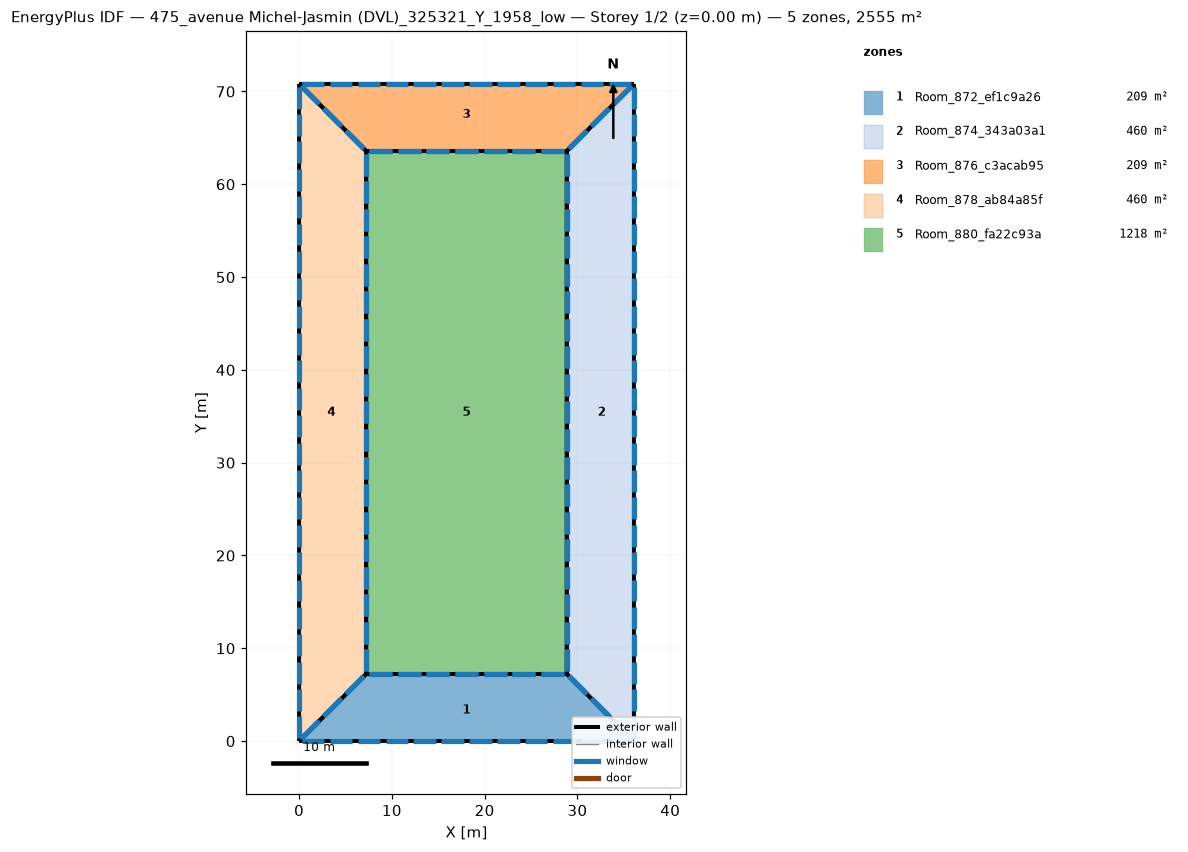
=== STOREY PLAN SPEC (per zone: floor XY polygon, exterior-wall plan segments, windows/doors) ===
zone 1: Room_872_ef1c9a26  (208.7 m²)
  floor: (28.85, 7.23) (36.09, 0.00) (0.00, 0.00) (7.23, 7.23)
  exterior wall: (28.85, 7.23) – (7.23, 7.23)  [21.6 m]
    window: (28.54, 7.23) – (26.07, 7.23)  [4.9 m²]
    window: (25.46, 7.23) – (22.98, 7.23)  [4.9 m²]
    window: (22.37, 7.23) – (19.90, 7.23)  [4.9 m²]
    window: (19.28, 7.23) – (16.81, 7.23)  [4.9 m²]
    window: (16.19, 7.23) – (13.72, 7.23)  [4.9 m²]
    window: (13.10, 7.23) – (10.63, 7.23)  [4.9 m²]
    window: (10.01, 7.23) – (7.54, 7.23)  [4.9 m²]
  exterior wall: (7.23, 7.23) – (0.00, 0.00)  [10.2 m]
    window: (6.99, 6.99) – (5.06, 5.06)  [5.5 m²]
    window: (4.58, 4.58) – (2.65, 2.65)  [5.5 m²]
    window: (2.17, 2.17) – (0.24, 0.24)  [5.5 m²]
  exterior wall: (36.09, 0.00) – (28.85, 7.23)  [10.2 m]
    window: (35.84, 0.24) – (33.92, 2.17)  [5.5 m²]
    window: (33.43, 2.65) – (31.50, 4.58)  [5.5 m²]
    window: (31.02, 5.06) – (29.09, 6.99)  [5.5 m²]
  exterior wall: (0.00, 0.00) – (36.09, 0.00)  [36.1 m]
    window: (0.30, 0.00) – (2.71, 0.00)  [4.8 m²]
    window: (3.31, 0.00) – (5.71, 0.00)  [4.8 m²]
    window: (30.37, 0.00) – (32.78, 0.00)  [4.8 m²]
    window: (33.38, 0.00) – (35.78, 0.00)  [4.8 m²]
    window: (6.31, 0.00) – (8.72, 0.00)  [4.8 m²]
    window: (9.32, 0.00) – (11.73, 0.00)  [4.8 m²]
    window: (12.33, 0.00) – (14.73, 0.00)  [4.8 m²]
    window: (15.34, 0.00) – (17.74, 0.00)  [4.8 m²]
    window: (18.34, 0.00) – (20.75, 0.00)  [4.8 m²]
    window: (21.35, 0.00) – (23.76, 0.00)  [4.8 m²]
    window: (24.36, 0.00) – (26.76, 0.00)  [4.8 m²]
    window: (27.36, 0.00) – (29.77, 0.00)  [4.8 m²]
zone 2: Room_874_343a03a1  (459.9 m²)
  floor: (36.09, 70.82) (36.09, 0.00) (28.85, 7.23) (28.85, 63.58)
  exterior wall: (28.85, 7.23) – (36.09, 0.00)  [10.2 m]
    window: (29.09, 6.99) – (31.02, 5.06)  [5.5 m²]
    window: (31.50, 4.58) – (33.43, 2.65)  [5.5 m²]
    window: (33.92, 2.17) – (35.84, 0.24)  [5.5 m²]
  exterior wall: (28.85, 63.58) – (28.85, 7.23)  [56.4 m]
    window: (28.85, 63.29) – (28.85, 60.91)  [4.7 m²]
    window: (28.85, 60.32) – (28.85, 57.95)  [4.7 m²]
    window: (28.85, 33.63) – (28.85, 31.26)  [4.7 m²]
    window: (28.85, 30.66) – (28.85, 28.29)  [4.7 m²]
    window: (28.85, 27.70) – (28.85, 25.32)  [4.7 m²]
    window: (28.85, 24.73) – (28.85, 22.36)  [4.7 m²]
    window: (28.85, 21.77) – (28.85, 19.39)  [4.7 m²]
    window: (28.85, 18.80) – (28.85, 16.43)  [4.7 m²]
    window: (28.85, 15.83) – (28.85, 13.46)  [4.7 m²]
    window: (28.85, 12.87) – (28.85, 10.49)  [4.7 m²]
    window: (28.85, 9.90) – (28.85, 7.53)  [4.7 m²]
    window: (28.85, 57.36) – (28.85, 54.98)  [4.7 m²]
    window: (28.85, 54.39) – (28.85, 52.02)  [4.7 m²]
    window: (28.85, 51.42) – (28.85, 49.05)  [4.7 m²]
    window: (28.85, 48.46) – (28.85, 46.09)  [4.7 m²]
    window: (28.85, 45.49) – (28.85, 43.12)  [4.7 m²]
    window: (28.85, 42.53) – (28.85, 40.15)  [4.7 m²]
    window: (28.85, 39.56) – (28.85, 37.19)  [4.7 m²]
    window: (28.85, 36.59) – (28.85, 34.22)  [4.7 m²]
  exterior wall: (36.09, 70.82) – (28.85, 63.58)  [10.2 m]
    window: (35.84, 70.58) – (33.92, 68.65)  [5.5 m²]
    window: (33.43, 68.16) – (31.50, 66.24)  [5.5 m²]
    window: (31.02, 65.75) – (29.09, 63.83)  [5.5 m²]
  exterior wall: (36.09, 0.00) – (36.09, 70.82)  [70.8 m]
    window: (36.09, 0.30) – (36.09, 2.66)  [4.7 m²]
    window: (36.09, 3.25) – (36.09, 5.61)  [4.7 m²]
    window: (36.09, 29.80) – (36.09, 32.16)  [4.7 m²]
    window: (36.09, 32.75) – (36.09, 35.11)  [4.7 m²]
    window: (36.09, 35.70) – (36.09, 38.06)  [4.7 m²]
    window: (36.09, 38.65) – (36.09, 41.01)  [4.7 m²]
    window: (36.09, 41.60) – (36.09, 43.97)  [4.7 m²]
    window: (36.09, 44.56) – (36.09, 46.92)  [4.7 m²]
    window: (36.09, 47.51) – (36.09, 49.87)  [4.7 m²]
    window: (36.09, 50.46) – (36.09, 52.82)  [4.7 m²]
    window: (36.09, 53.41) – (36.09, 55.77)  [4.7 m²]
    window: (36.09, 56.36) – (36.09, 58.72)  [4.7 m²]
    window: (36.09, 6.20) – (36.09, 8.56)  [4.7 m²]
    window: (36.09, 59.31) – (36.09, 61.67)  [4.7 m²]
    window: (36.09, 62.26) – (36.09, 64.62)  [4.7 m²]
    window: (36.09, 65.21) – (36.09, 67.57)  [4.7 m²]
    window: (36.09, 68.16) – (36.09, 70.52)  [4.7 m²]
    window: (36.09, 9.15) – (36.09, 11.51)  [4.7 m²]
    window: (36.09, 12.10) – (36.09, 14.46)  [4.7 m²]
    window: (36.09, 15.05) – (36.09, 17.41)  [4.7 m²]
    window: (36.09, 18.00) – (36.09, 20.36)  [4.7 m²]
    window: (36.09, 20.95) – (36.09, 23.31)  [4.7 m²]
    window: (36.09, 23.90) – (36.09, 26.26)  [4.7 m²]
    window: (36.09, 26.85) – (36.09, 29.21)  [4.7 m²]
zone 3: Room_876_c3acab95  (208.7 m²)
  floor: (36.09, 70.82) (28.85, 63.58) (7.23, 63.58) (0.00, 70.82)
  exterior wall: (28.85, 63.58) – (36.09, 70.82)  [10.2 m]
    window: (29.09, 63.83) – (31.02, 65.75)  [5.5 m²]
    window: (31.50, 66.24) – (33.43, 68.16)  [5.5 m²]
    window: (33.92, 68.65) – (35.84, 70.58)  [5.5 m²]
  exterior wall: (7.23, 63.58) – (28.85, 63.58)  [21.6 m]
    window: (7.54, 63.58) – (10.01, 63.58)  [4.9 m²]
    window: (10.63, 63.58) – (13.10, 63.58)  [4.9 m²]
    window: (13.72, 63.58) – (16.19, 63.58)  [4.9 m²]
    window: (16.81, 63.58) – (19.28, 63.58)  [4.9 m²]
    window: (19.90, 63.58) – (22.37, 63.58)  [4.9 m²]
    window: (22.98, 63.58) – (25.46, 63.58)  [4.9 m²]
    window: (26.07, 63.58) – (28.54, 63.58)  [4.9 m²]
  exterior wall: (0.00, 70.82) – (7.23, 63.58)  [10.2 m]
    window: (0.24, 70.58) – (2.17, 68.65)  [5.5 m²]
    window: (2.65, 68.16) – (4.58, 66.24)  [5.5 m²]
    window: (5.06, 65.75) – (6.99, 63.83)  [5.5 m²]
  exterior wall: (36.09, 70.82) – (0.00, 70.82)  [36.1 m]
    window: (35.78, 70.82) – (33.38, 70.82)  [4.8 m²]
    window: (32.78, 70.82) – (30.37, 70.82)  [4.8 m²]
    window: (5.71, 70.82) – (3.31, 70.82)  [4.8 m²]
    window: (2.71, 70.82) – (0.30, 70.82)  [4.8 m²]
    window: (29.77, 70.82) – (27.36, 70.82)  [4.8 m²]
    window: (26.76, 70.82) – (24.36, 70.82)  [4.8 m²]
    window: (23.76, 70.82) – (21.35, 70.82)  [4.8 m²]
    window: (20.75, 70.82) – (18.34, 70.82)  [4.8 m²]
    window: (17.74, 70.82) – (15.34, 70.82)  [4.8 m²]
    window: (14.73, 70.82) – (12.33, 70.82)  [4.8 m²]
    window: (11.73, 70.82) – (9.32, 70.82)  [4.8 m²]
    window: (8.72, 70.82) – (6.31, 70.82)  [4.8 m²]
zone 4: Room_878_ab84a85f  (459.9 m²)
  floor: (0.00, 70.82) (7.23, 63.58) (7.23, 7.23) (0.00, 0.00)
  exterior wall: (7.23, 63.58) – (0.00, 70.82)  [10.2 m]
    window: (6.99, 63.83) – (5.06, 65.75)  [5.5 m²]
    window: (4.58, 66.24) – (2.65, 68.16)  [5.5 m²]
    window: (2.17, 68.65) – (0.24, 70.58)  [5.5 m²]
  exterior wall: (-0.00, 0.00) – (7.23, 7.23)  [10.2 m]
    window: (0.24, 0.24) – (2.17, 2.17)  [5.5 m²]
    window: (2.65, 2.65) – (4.58, 4.58)  [5.5 m²]
    window: (5.06, 5.06) – (6.99, 6.99)  [5.5 m²]
  exterior wall: (7.23, 7.23) – (7.23, 63.58)  [56.4 m]
    window: (7.23, 7.53) – (7.23, 9.90)  [4.7 m²]
    window: (7.23, 10.49) – (7.23, 12.87)  [4.7 m²]
    window: (7.23, 37.19) – (7.23, 39.56)  [4.7 m²]
    window: (7.23, 40.15) – (7.23, 42.53)  [4.7 m²]
    window: (7.23, 43.12) – (7.23, 45.49)  [4.7 m²]
    window: (7.23, 46.09) – (7.23, 48.46)  [4.7 m²]
    window: (7.23, 49.05) – (7.23, 51.42)  [4.7 m²]
    window: (7.23, 52.02) – (7.23, 54.39)  [4.7 m²]
    window: (7.23, 54.98) – (7.23, 57.36)  [4.7 m²]
    window: (7.23, 57.95) – (7.23, 60.32)  [4.7 m²]
    window: (7.23, 60.91) – (7.23, 63.29)  [4.7 m²]
    window: (7.23, 13.46) – (7.23, 15.83)  [4.7 m²]
    window: (7.23, 16.43) – (7.23, 18.80)  [4.7 m²]
    window: (7.23, 19.39) – (7.23, 21.77)  [4.7 m²]
    window: (7.23, 22.36) – (7.23, 24.73)  [4.7 m²]
    window: (7.23, 25.32) – (7.23, 27.70)  [4.7 m²]
    window: (7.23, 28.29) – (7.23, 30.66)  [4.7 m²]
    window: (7.23, 31.26) – (7.23, 33.63)  [4.7 m²]
    window: (7.23, 34.22) – (7.23, 36.59)  [4.7 m²]
  exterior wall: (0.00, 70.82) – (0.00, 0.00)  [70.8 m]
    window: (0.00, 70.52) – (0.00, 68.16)  [4.7 m²]
    window: (0.00, 67.57) – (0.00, 65.21)  [4.7 m²]
    window: (0.00, 41.01) – (0.00, 38.65)  [4.7 m²]
    window: (0.00, 38.06) – (0.00, 35.70)  [4.7 m²]
    window: (0.00, 35.11) – (0.00, 32.75)  [4.7 m²]
    window: (0.00, 32.16) – (0.00, 29.80)  [4.7 m²]
    window: (0.00, 29.21) – (0.00, 26.85)  [4.7 m²]
    window: (0.00, 26.26) – (0.00, 23.90)  [4.7 m²]
    window: (0.00, 23.31) – (0.00, 20.95)  [4.7 m²]
    window: (0.00, 20.36) – (0.00, 18.00)  [4.7 m²]
    window: (0.00, 17.41) – (0.00, 15.05)  [4.7 m²]
    window: (0.00, 14.46) – (0.00, 12.10)  [4.7 m²]
    window: (0.00, 64.62) – (0.00, 62.26)  [4.7 m²]
    window: (0.00, 11.51) – (0.00, 9.15)  [4.7 m²]
    window: (0.00, 8.56) – (0.00, 6.20)  [4.7 m²]
    window: (0.00, 5.61) – (0.00, 3.25)  [4.7 m²]
    window: (0.00, 2.66) – (0.00, 0.30)  [4.7 m²]
    window: (0.00, 61.67) – (0.00, 59.31)  [4.7 m²]
    window: (0.00, 58.72) – (0.00, 56.36)  [4.7 m²]
    window: (0.00, 55.77) – (0.00, 53.41)  [4.7 m²]
    window: (0.00, 52.82) – (0.00, 50.46)  [4.7 m²]
    window: (0.00, 49.87) – (0.00, 47.51)  [4.7 m²]
    window: (0.00, 46.92) – (0.00, 44.56)  [4.7 m²]
    window: (0.00, 43.97) – (0.00, 41.60)  [4.7 m²]
zone 5: Room_880_fa22c93a  (1218.4 m²)
  floor: (28.85, 63.58) (28.85, 7.23) (7.23, 7.23) (7.23, 63.58)
  exterior wall: (7.23, 63.58) – (7.23, 7.23)  [56.4 m]
    window: (7.23, 63.29) – (7.23, 60.91)  [4.7 m²]
    window: (7.23, 60.32) – (7.23, 57.95)  [4.7 m²]
    window: (7.23, 33.63) – (7.23, 31.26)  [4.7 m²]
    window: (7.23, 30.66) – (7.23, 28.29)  [4.7 m²]
    window: (7.23, 27.70) – (7.23, 25.32)  [4.7 m²]
    window: (7.23, 24.73) – (7.23, 22.36)  [4.7 m²]
    window: (7.23, 21.77) – (7.23, 19.39)  [4.7 m²]
    window: (7.23, 18.80) – (7.23, 16.43)  [4.7 m²]
    window: (7.23, 15.83) – (7.23, 13.46)  [4.7 m²]
    window: (7.23, 12.87) – (7.23, 10.49)  [4.7 m²]
    window: (7.23, 9.90) – (7.23, 7.53)  [4.7 m²]
    window: (7.23, 57.36) – (7.23, 54.98)  [4.7 m²]
    window: (7.23, 54.39) – (7.23, 52.02)  [4.7 m²]
    window: (7.23, 51.42) – (7.23, 49.05)  [4.7 m²]
    window: (7.23, 48.46) – (7.23, 46.09)  [4.7 m²]
    window: (7.23, 45.49) – (7.23, 43.12)  [4.7 m²]
    window: (7.23, 42.53) – (7.23, 40.15)  [4.7 m²]
    window: (7.23, 39.56) – (7.23, 37.19)  [4.7 m²]
    window: (7.23, 36.59) – (7.23, 34.22)  [4.7 m²]
  exterior wall: (28.85, 63.58) – (7.23, 63.58)  [21.6 m]
    window: (28.54, 63.58) – (26.07, 63.58)  [4.9 m²]
    window: (25.46, 63.58) – (22.98, 63.58)  [4.9 m²]
    window: (22.37, 63.58) – (19.90, 63.58)  [4.9 m²]
    window: (19.28, 63.58) – (16.81, 63.58)  [4.9 m²]
    window: (16.19, 63.58) – (13.72, 63.58)  [4.9 m²]
    window: (13.10, 63.58) – (10.63, 63.58)  [4.9 m²]
    window: (10.01, 63.58) – (7.54, 63.58)  [4.9 m²]
  exterior wall: (28.85, 7.23) – (28.85, 63.58)  [56.4 m]
    window: (28.85, 7.53) – (28.85, 9.90)  [4.7 m²]
    window: (28.85, 10.49) – (28.85, 12.87)  [4.7 m²]
    window: (28.85, 37.19) – (28.85, 39.56)  [4.7 m²]
    window: (28.85, 40.15) – (28.85, 42.53)  [4.7 m²]
    window: (28.85, 43.12) – (28.85, 45.49)  [4.7 m²]
    window: (28.85, 46.09) – (28.85, 48.46)  [4.7 m²]
    window: (28.85, 49.05) – (28.85, 51.42)  [4.7 m²]
    window: (28.85, 52.02) – (28.85, 54.39)  [4.7 m²]
    window: (28.85, 54.98) – (28.85, 57.36)  [4.7 m²]
    window: (28.85, 57.95) – (28.85, 60.32)  [4.7 m²]
    window: (28.85, 60.91) – (28.85, 63.29)  [4.7 m²]
    window: (28.85, 13.46) – (28.85, 15.83)  [4.7 m²]
    window: (28.85, 16.43) – (28.85, 18.80)  [4.7 m²]
    window: (28.85, 19.39) – (28.85, 21.77)  [4.7 m²]
    window: (28.85, 22.36) – (28.85, 24.73)  [4.7 m²]
    window: (28.85, 25.32) – (28.85, 27.70)  [4.7 m²]
    window: (28.85, 28.29) – (28.85, 30.66)  [4.7 m²]
    window: (28.85, 31.26) – (28.85, 33.63)  [4.7 m²]
    window: (28.85, 34.22) – (28.85, 36.59)  [4.7 m²]
  exterior wall: (7.23, 7.23) – (28.85, 7.23)  [21.6 m]
    window: (7.54, 7.23) – (10.01, 7.23)  [4.9 m²]
    window: (10.63, 7.23) – (13.10, 7.23)  [4.9 m²]
    window: (13.72, 7.23) – (16.19, 7.23)  [4.9 m²]
    window: (16.81, 7.23) – (19.28, 7.23)  [4.9 m²]
    window: (19.90, 7.23) – (22.37, 7.23)  [4.9 m²]
    window: (22.98, 7.23) – (25.46, 7.23)  [4.9 m²]
    window: (26.07, 7.23) – (28.54, 7.23)  [4.9 m²]

=== DERIVED (storey summary) ===
Building: 475_avenue Michel-Jasmin (DVL)_325321_Y_1958_low
Storey: 1 of 2  (floor level z = 0.00 m)
Storey gross floor area: 2555.4 m²
Zones on this storey: 5
  - Room_872_ef1c9a26: floor 208.7 m²; exterior wall 78.2 m (312.6 m²); 25 window(s) 125.1 m²; WWR 40.0%
  - Room_874_343a03a1: floor 459.9 m²; exterior wall 147.6 m (590.5 m²); 49 window(s) 236.2 m²; WWR 40.0%
  - Room_876_c3acab95: floor 208.7 m²; exterior wall 78.2 m (312.6 m²); 25 window(s) 125.1 m²; WWR 40.0%
  - Room_878_ab84a85f: floor 459.9 m²; exterior wall 147.6 m (590.5 m²); 49 window(s) 236.2 m²; WWR 40.0%
  - Room_880_fa22c93a: floor 1218.4 m²; exterior wall 155.9 m (623.8 m²); 52 window(s) 249.5 m²; WWR 40.0%
Zone adjacency: (none detected)